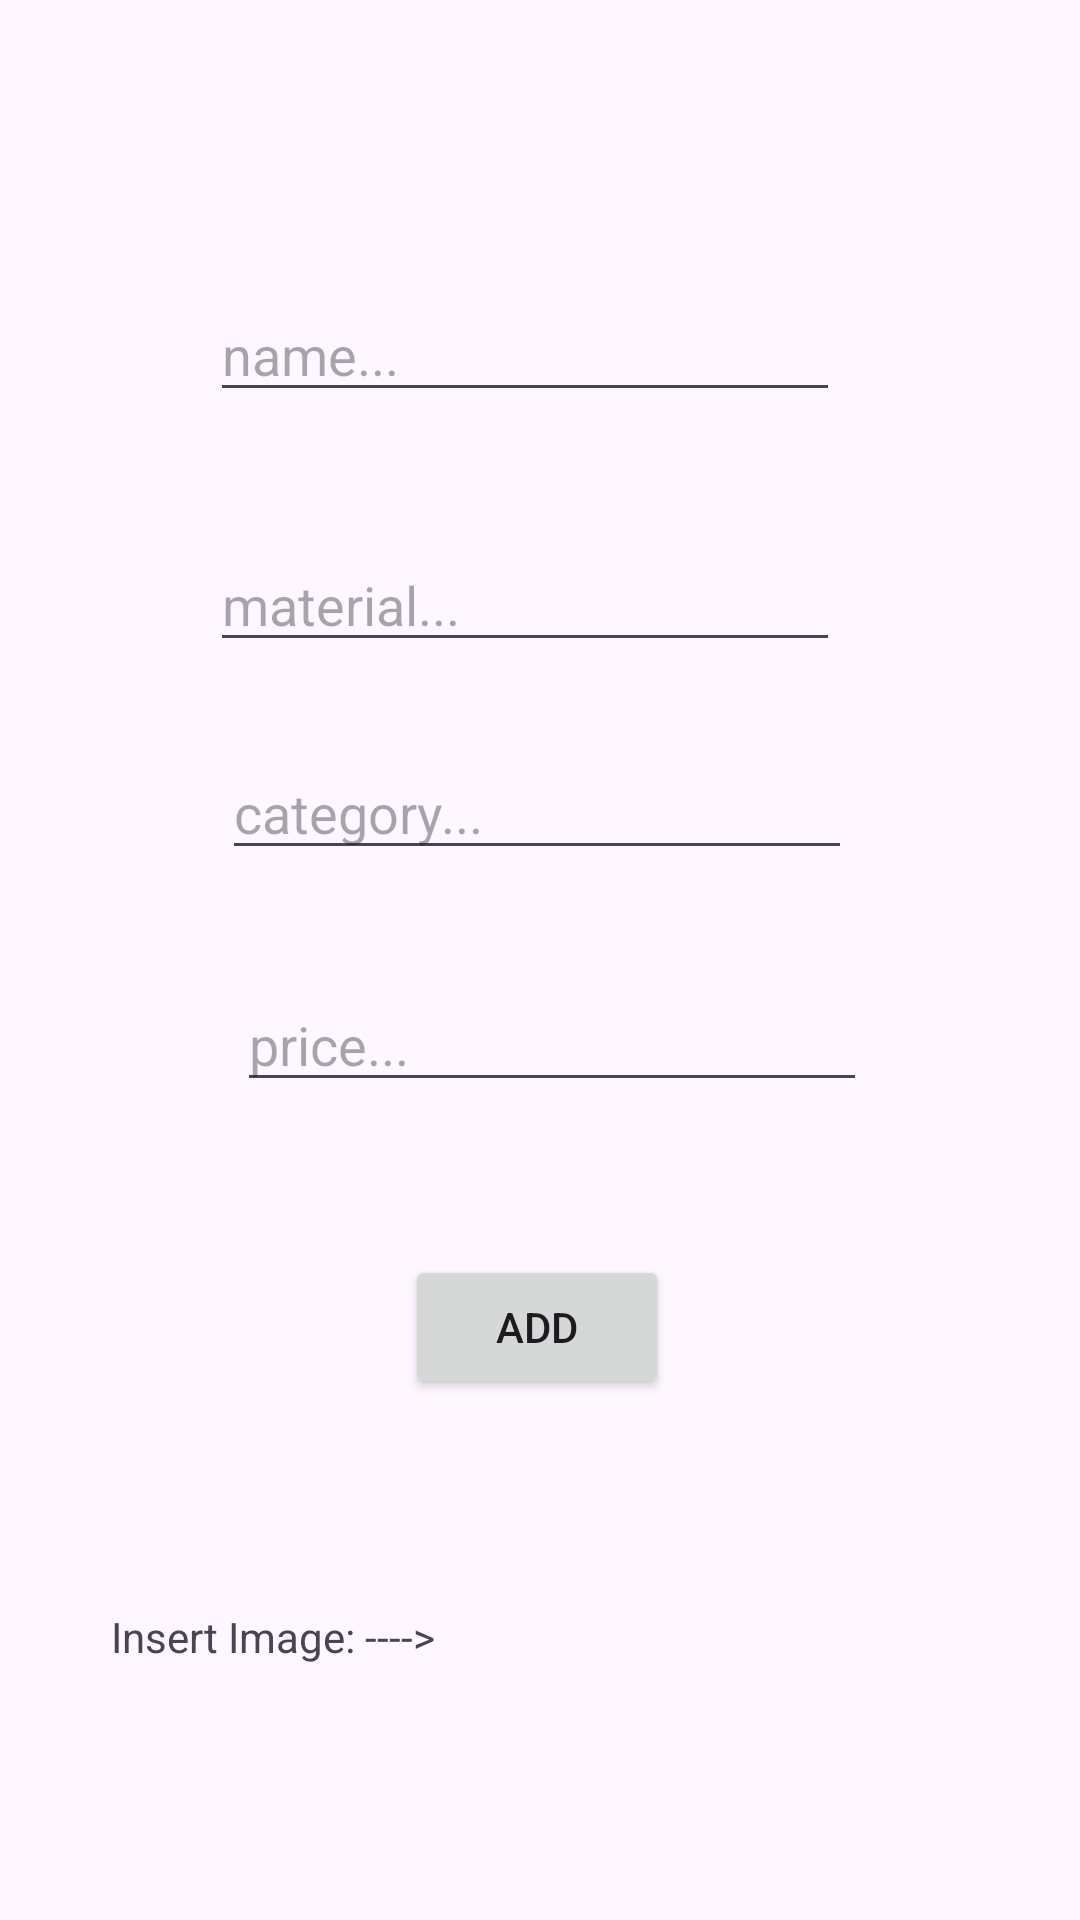

Here is an Android app screen rendered from its layout file. Give the layout XML and the strings, colors and styles it references.
<!-- AndroidManifest.xml: application theme Theme.DFApplication -->
<!-- res/layout/fragment_add_furniture.xml -->
<?xml version="1.0" encoding="utf-8"?>
<FrameLayout xmlns:android="http://schemas.android.com/apk/res/android"
    xmlns:app="http://schemas.android.com/apk/res-auto"
    xmlns:tools="http://schemas.android.com/tools"
    android:layout_width="match_parent"
    android:layout_height="match_parent"
    tools:context=".AddFurnitureFragment">

    <androidx.constraintlayout.widget.ConstraintLayout
        android:layout_width="match_parent"
        android:layout_height="match_parent">

        <EditText
            android:id="@+id/etCategory"
            android:layout_width="wrap_content"
            android:layout_height="wrap_content"
            android:layout_marginStart="4dp"
            android:layout_marginTop="28dp"
            android:ems="10"
            android:hint="category..."
            android:inputType="text"
            app:layout_constraintStart_toStartOf="@+id/etMaterial"
            app:layout_constraintTop_toBottomOf="@+id/etMaterial" />

        <EditText
            android:id="@+id/etMaterial"
            android:layout_width="wrap_content"
            android:layout_height="wrap_content"
            android:layout_marginTop="42dp"
            android:ems="10"
            android:hint="material..."
            android:inputType="text"
            app:layout_constraintStart_toStartOf="@+id/etName"
            app:layout_constraintTop_toBottomOf="@+id/etName" />

        <EditText
            android:id="@+id/etName"
            android:layout_width="wrap_content"
            android:layout_height="wrap_content"
            android:layout_marginTop="96dp"
            android:ems="10"
            android:hint="name..."
            android:inputType="text"
            app:layout_constraintEnd_toEndOf="parent"
            app:layout_constraintHorizontal_bias="0.467"
            app:layout_constraintStart_toStartOf="parent"
            app:layout_constraintTop_toTopOf="parent" />

        <EditText
            android:id="@+id/etPrice"
            android:layout_width="wrap_content"
            android:layout_height="wrap_content"
            android:layout_marginStart="5dp"
            android:layout_marginTop="36dp"
            android:ems="10"
            android:hint="price..."
            android:inputType="text"
            app:layout_constraintStart_toStartOf="@+id/etCategory"
            app:layout_constraintTop_toBottomOf="@+id/etCategory" />

        <Button
            android:id="@+id/btnAdd"
            android:layout_width="wrap_content"
            android:layout_height="wrap_content"
            android:layout_marginStart="56dp"
            android:layout_marginTop="51dp"
            android:text="Add"
            app:layout_constraintStart_toStartOf="@+id/etPrice"
            app:layout_constraintTop_toBottomOf="@+id/etPrice" />

        <TextView
            android:id="@+id/InsertImage"
            android:layout_width="0dp"
            android:layout_height="57dp"
            android:layout_marginStart="37dp"
            android:layout_marginTop="536dp"
            android:layout_marginEnd="54dp"
            android:text="Insert Image: ---->"
            app:layout_constraintEnd_toStartOf="@+id/ivFurnitureAddFurnitureFragment"
            app:layout_constraintStart_toStartOf="parent"
            app:layout_constraintTop_toTopOf="parent" />

        <ImageView
            android:id="@+id/ivFurnitureAddFurnitureFragment"
            android:layout_width="wrap_content"
            android:layout_height="wrap_content"
            android:layout_marginTop="25dp"
            android:layout_marginEnd="69dp"
            app:layout_constraintBottom_toBottomOf="parent"
            app:layout_constraintEnd_toEndOf="parent"
            app:layout_constraintHorizontal_bias="0.756"
            app:layout_constraintStart_toEndOf="@+id/InsertImage"
            app:layout_constraintStart_toStartOf="parent"
            app:layout_constraintTop_toBottomOf="@+id/btnAdd"
            app:layout_constraintVertical_bias="0.0"
            tools:src="@tools:sample/avatars" />

    </androidx.constraintlayout.widget.ConstraintLayout>

</FrameLayout>
<!-- resources referenced by this layout -->
<resources>
  <style name="Theme.DFApplication" parent="Base.Theme.DFApplication" />
  <style name="Base.Theme.DFApplication" parent="Theme.Material3.DayNight.NoActionBar">
          
          
      </style>
</resources>
